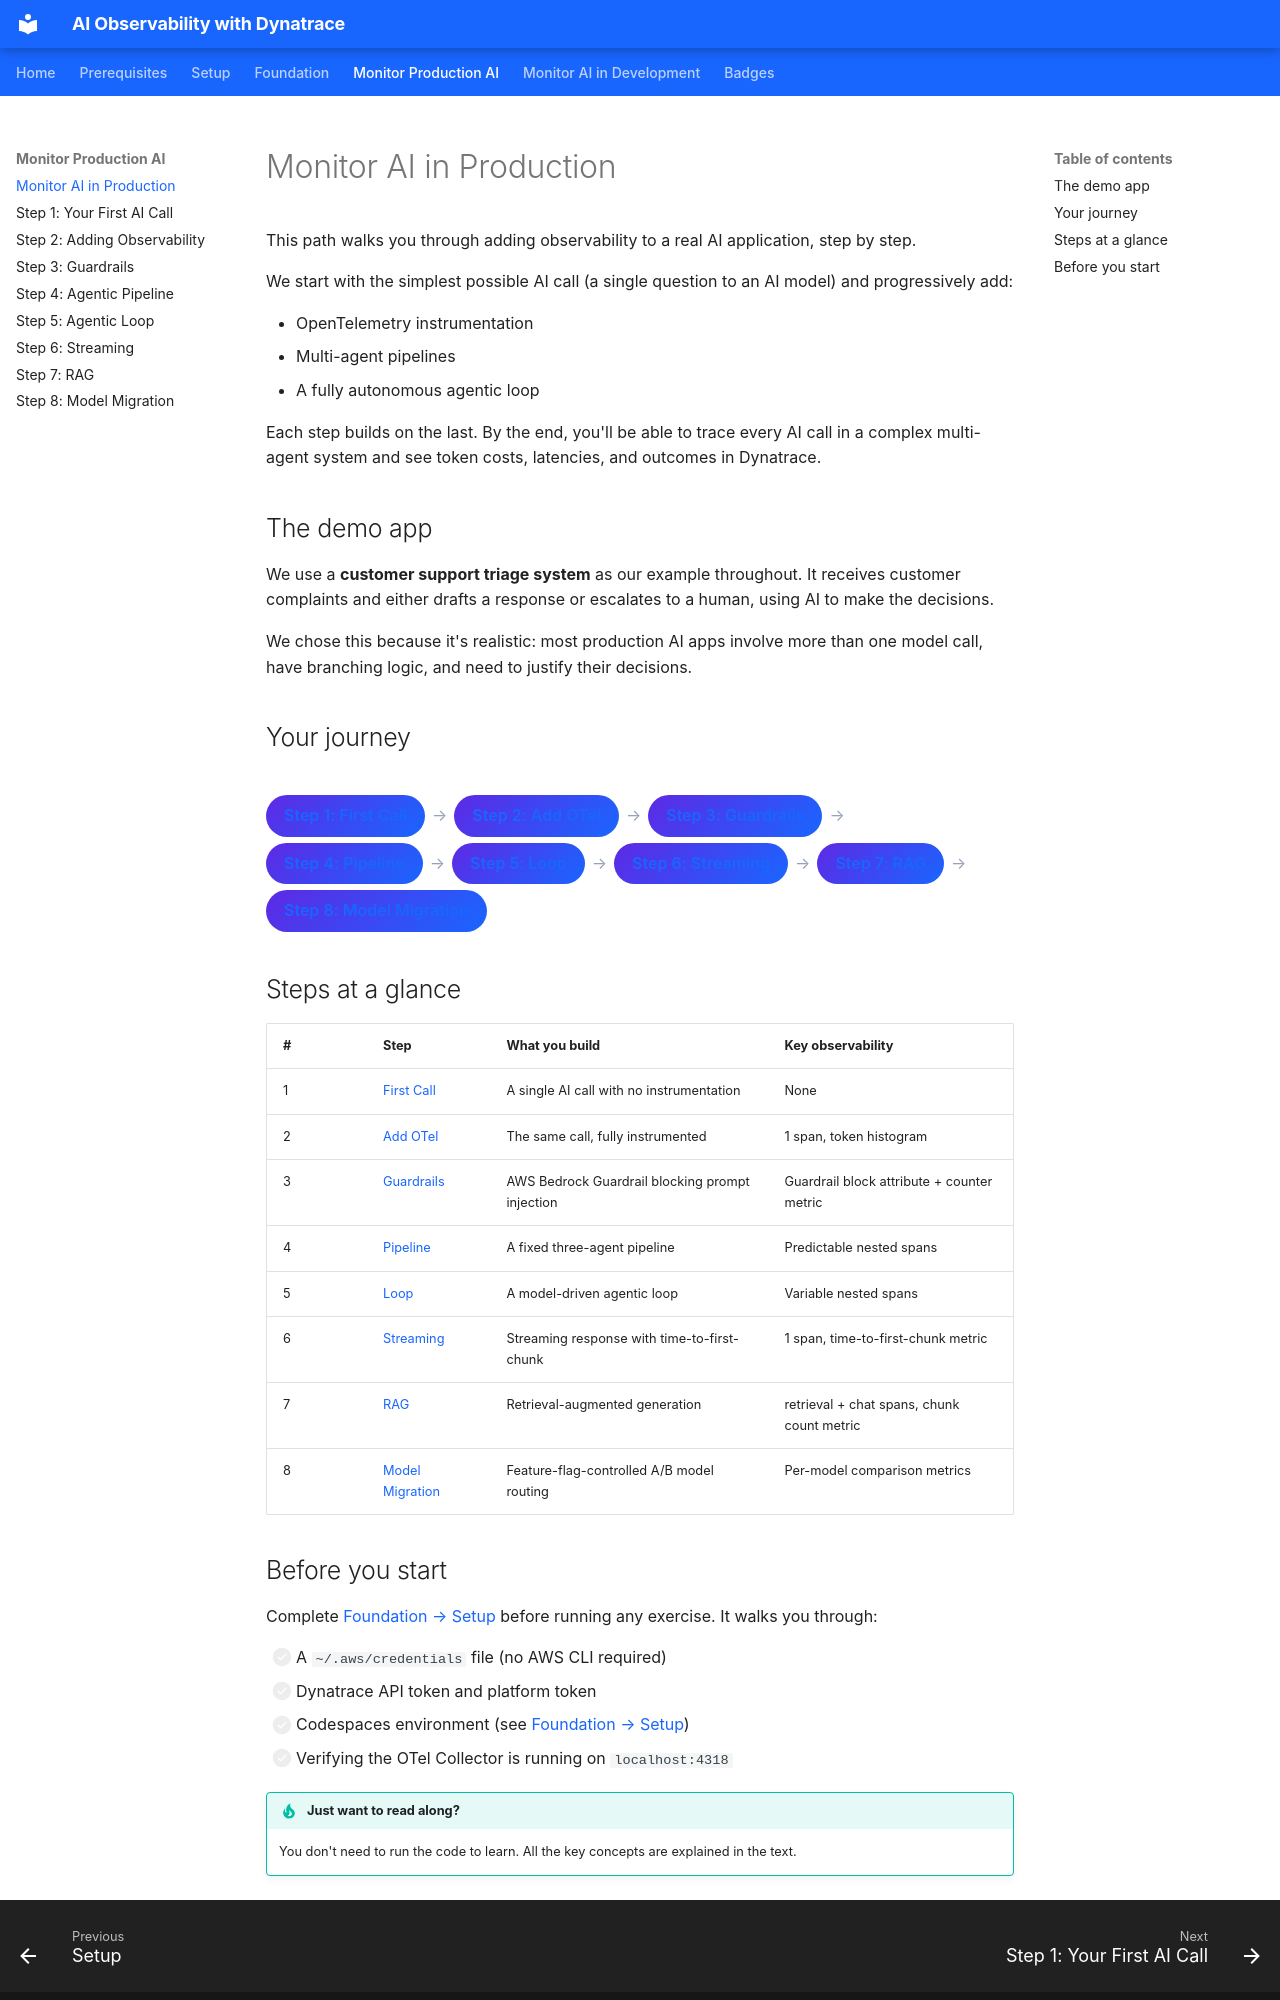

repository: agardnerIT/ai-reliability-lab · page: monitor-production/index.html · generator: mkdocs

# Monitor AI in Production

This path walks you through adding observability to a real AI application, step by step.

We start with the simplest possible AI call (a single question to an AI model) and progressively add:

- OpenTelemetry instrumentation
- Multi-agent pipelines
- A fully autonomous agentic loop

Each step builds on the last. By the end, you'll be able to trace every AI call in a complex multi-agent system and see token costs, latencies, and outcomes in Dynatrace.

## The demo app

We use a **customer support triage system** as our example throughout. It receives customer complaints and either drafts a response or escalates to a human, using AI to make the decisions.

We chose this because it's realistic: most production AI apps involve more than one model call, have branching logic, and need to justify their decisions.

## Your journey

<div class="dt-trail">
  <div class="dt-trail-item">
    <a href="01-single-call/" class="dt-trail-step">Step 1: First Call</a>
    <span class="dt-trail-arrow">→</span>
  </div>
  <div class="dt-trail-item">
    <a href="02-add-observability/" class="dt-trail-step">Step 2: Add OTel</a>
    <span class="dt-trail-arrow">→</span>
  </div>
  <div class="dt-trail-item">
    <a href="03-guardrails/" class="dt-trail-step">Step 3: Guardrails</a>
    <span class="dt-trail-arrow">→</span>
  </div>
  <div class="dt-trail-item">
    <a href="04-agentic-pipeline/" class="dt-trail-step">Step 4: Pipeline</a>
    <span class="dt-trail-arrow">→</span>
  </div>
  <div class="dt-trail-item">
    <a href="05-agentic-loop/" class="dt-trail-step">Step 5: Loop</a>
    <span class="dt-trail-arrow">→</span>
  </div>
  <div class="dt-trail-item">
    <a href="06-streaming/" class="dt-trail-step">Step 6: Streaming</a>
    <span class="dt-trail-arrow">→</span>
  </div>
  <div class="dt-trail-item">
    <a href="07-rag/" class="dt-trail-step">Step 7: RAG</a>
    <span class="dt-trail-arrow">→</span>
  </div>
  <div class="dt-trail-item">
    <a href="08-model-selection/" class="dt-trail-step">Step 8: Model Migration</a>
  </div>
</div>

## Steps at a glance

| # | Step | What you build | Key observability |
|---|------|---------------|-------------------|
| 1 | [First Call](01-single-call.md) | A single AI call with no instrumentation | None |
| 2 | [Add OTel](02-add-observability.md) | The same call, fully instrumented | 1 span, token histogram |
| 3 | [Guardrails](03-guardrails.md) | AWS Bedrock Guardrail blocking prompt injection | Guardrail block attribute + counter metric |
| 4 | [Pipeline](04-agentic-pipeline.md) | A fixed three-agent pipeline | Predictable nested spans |
| 5 | [Loop](05-agentic-loop.md) | A model-driven agentic loop | Variable nested spans |
| 6 | [Streaming](06-streaming.md) | Streaming response with time-to-first-chunk | 1 span, time-to-first-chunk metric |
| 7 | [RAG](07-rag.md) | Retrieval-augmented generation | retrieval + chat spans, chunk count metric |
| 8 | [Model Migration](08-model-selection.md) | Feature-flag-controlled A/B model routing | Per-model comparison metrics |
